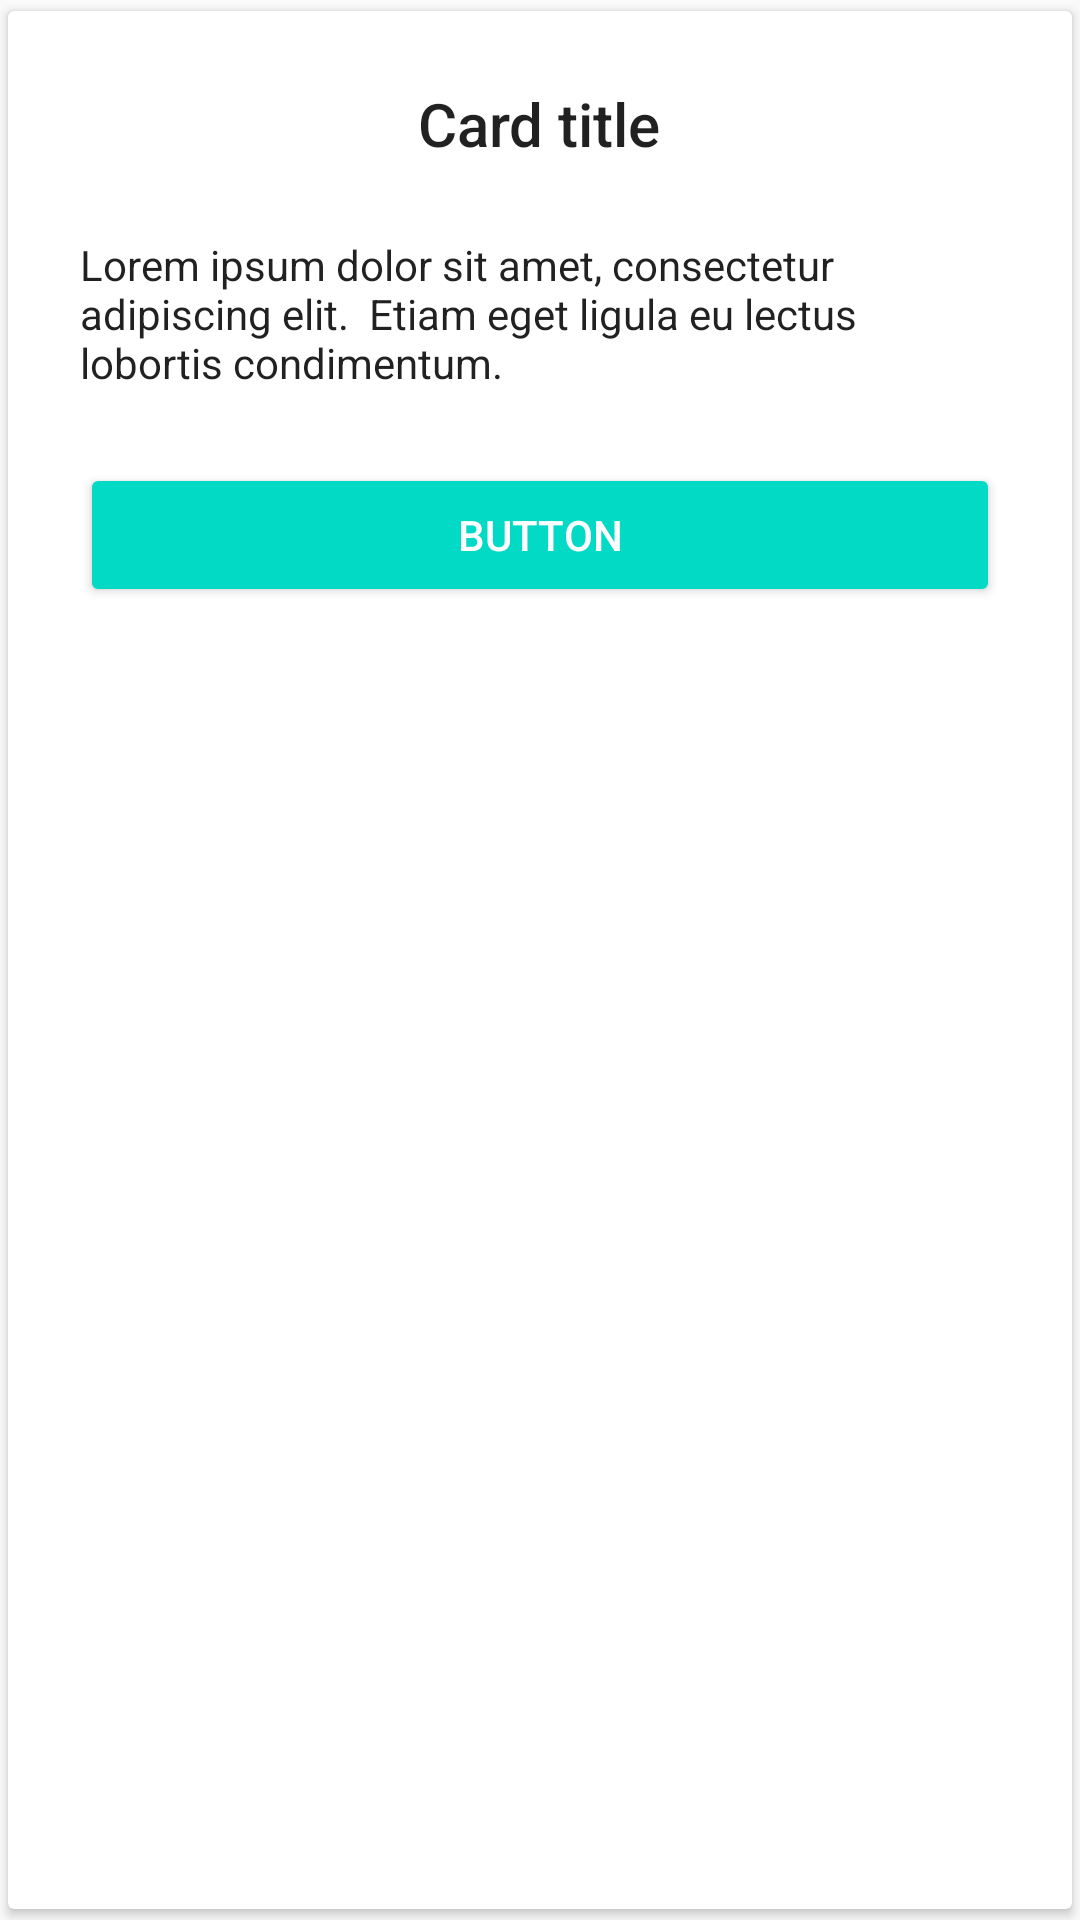

Android layout source for this screen:
<!-- AndroidManifest.xml: application theme AppTheme -->
<!-- res/layout/adapter.xml -->
<?xml version="1.0" encoding="utf-8"?>
<android.support.v7.widget.CardView xmlns:android="http://schemas.android.com/apk/res/android"
    xmlns:app="http://schemas.android.com/apk/res-auto"
    android:id="@+id/cardView"
    app:cardUseCompatPadding="true"
    android:layout_width="match_parent"
    android:layout_height="wrap_content"
    android:layout_gravity="center">

    <FrameLayout
        android:layout_width="match_parent"
        android:layout_height="wrap_content">


        <LinearLayout
            android:layout_width="match_parent"
            android:layout_height="wrap_content"
            android:gravity="center"
            android:orientation="vertical"
            android:padding="24dp">

            <TextView
                style="@style/TextAppearance.AppCompat.Title"
                android:layout_width="wrap_content"
                android:layout_height="wrap_content"
                android:text="Card title" />

            <TextView
                style="@style/TextAppearance.AppCompat.Body1"
                android:layout_width="wrap_content"
                android:layout_height="wrap_content"
                android:layout_marginTop="24dp"
                android:text="Lorem ipsum dolor sit amet, consectetur adipiscing elit.  Etiam eget ligula eu lectus lobortis condimentum." />

            <Button
                style="@style/ButtonStyle"
                android:layout_width="match_parent"
                android:layout_height="wrap_content"
                android:layout_marginTop="24dp"
                android:text="Button" />
        </LinearLayout>

        <ImageView
            android:layout_width="wrap_content"
            android:layout_height="wrap_content"
            android:layout_gravity="top|end"
            android:layout_marginEnd="8dp"
            android:layout_marginRight="8dp"
            android:layout_marginTop="-5dp"
            android:src="@drawable/ic_bookmark_24dp" />

    </FrameLayout>

</android.support.v7.widget.CardView>
<!-- resources referenced by this layout -->
<resources>
  <style name="ButtonStyle" parent="Base.Widget.AppCompat.Button.Colored">
          <item name="colorButtonNormal">@color/colorAccent</item>
      </style>
  <style name="AppTheme" parent="Theme.AppCompat.Light.DarkActionBar">
          
          <item name="colorPrimary">@color/colorPrimary</item>
          <item name="colorPrimaryDark">@color/colorPrimaryDark</item>
          <item name="colorAccent">@color/colorAccent</item>
      </style>
  <!-- not gathered from this repository: default colours our renderer supplied (Android Studio template values) -->
  <color name="colorPrimary">#FF6200EE</color>
  <color name="colorPrimaryDark">#FF3700B3</color>
  <color name="colorAccent">#FF03DAC5</color>
</resources>
